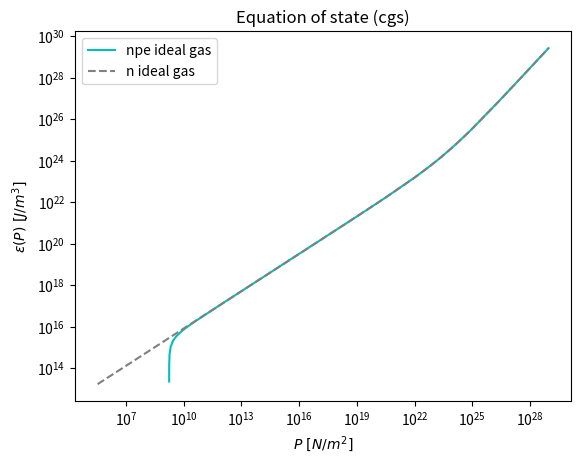

Reproduce this figure in Python. (Note: this script raises an exception after producing the figure.)
"""
Description: Code to plot the different equations of state of an Ideal Fermi Gas of npe
"""
import numpy as np
import matplotlib.pyplot as plt

#constants
m_n, m_p, m_e = 1.67e-24, 1.6726219e-24, 9.10938e-28 # 939.5, 938.2 , 0.511 
l_n, l_p, l_e = 2.1e-14, 1.321e-13, 2.426e-10
c= 2.998e+10
hbar = 1.52-27

#Parameters
def N_cgs (m, l):
    return m*c**2/(np.pi**2*l**3) 

def N_mks (m, l):
    return N_cgs(m,l)*(1e-13)            

def N(m, l):
    return N_mks(m,l)

#Energy density
def epsilon_i(z, m, l):
    return N(m,l)/8*((2*z**3 + z)*np.sqrt(1+z*z) - np.arcsinh(z))

#Pressure
def Pressure_i(z, m, l):
    return N(m,l)/8*((2*z**3/3 - z)*np.sqrt(1+z*z) + np.arcsinh(z))

#Fermi momenta
def z_e (z):
    me = 0.511
    mp = 938.2
    return mp/me*z

def z_p (z):
    me = 0.511
    mp = 938.2
    mn = 939.5
    return np.sqrt((mn**2.*(1.+z**2.) - (me**2. + mp**2))**2 - 4*mp*me )/(2*mn*mp*np.sqrt(1.+z**2.))

def epsilon_NS(z):
    return epsilon_i(z, m_n, l_n) + epsilon_i(z_p(z), m_p, l_p) + epsilon_i(z_e(z_p(z)), m_e, l_e)

def Pressure_NS(z):
    return Pressure_i(z, m_n, l_n) + Pressure_i(z_p(z), m_p, l_p) + Pressure_i(z_e(z_p(z)), m_e, l_e)

#Plotting arrays
POW = 5
z_NS = np.zeros(9*POW)
for i in np.arange(POW):
    for j in np.arange(9):
        z_NS[i*9+j] = (j+1)*pow(10.,i-3.5)  


E_n = epsilon_i(z_NS, m_n, l_n)
E_npe = epsilon_NS(z_NS)
P_n = Pressure_i(z_NS, m_n, l_n)
P_npe = Pressure_NS(z_NS)


#Plotting functions
def Plot_energy(z, E):
    plt.title('Energy density $\epsilon$')
    plt.xlabel('z')
    plt.ylabel('$\epsilon \ [\epsilon_0]$')
    plt.loglog(z, E, color='c')
    plt.savefig('Plots/energy_density_npe.pdf')

def Plot_Presure(z, P):
    plt.title('Pressure $P$')
    plt.xlabel('z')
    plt.ylabel('$P \ [P_0]$')
    plt.loglog(z, P, 'C')
    plt.legend()
    plt.savefig('Plots/pressure_npe.pdf')

def Plot_EOS(P, E):
    plt.title('Equation of state (cgs)')
    plt.xlabel('$P \ [N/m^2]$')
    plt.ylabel('$\epsilon (P) \ [J/m^3]$')
    plt.loglog(P, E, color='c', label='npe ideal gas')
    plt.loglog(P_n, E_n, color='gray', linestyle='dashed', label='n ideal gas')
    plt.legend()
    plt.savefig('Plots/equation_of_state_npe.pdf')
    
    
#Output
Plot_EOS(P_npe, E_npe)







"""
//////////////////////////////////////////////////////////////////////////
Created on Fri Jan  1 13:32:11 2021                                    //
                                                                      //
[redacted]
//////////////////////////////////////////////////////////////////////
"""

